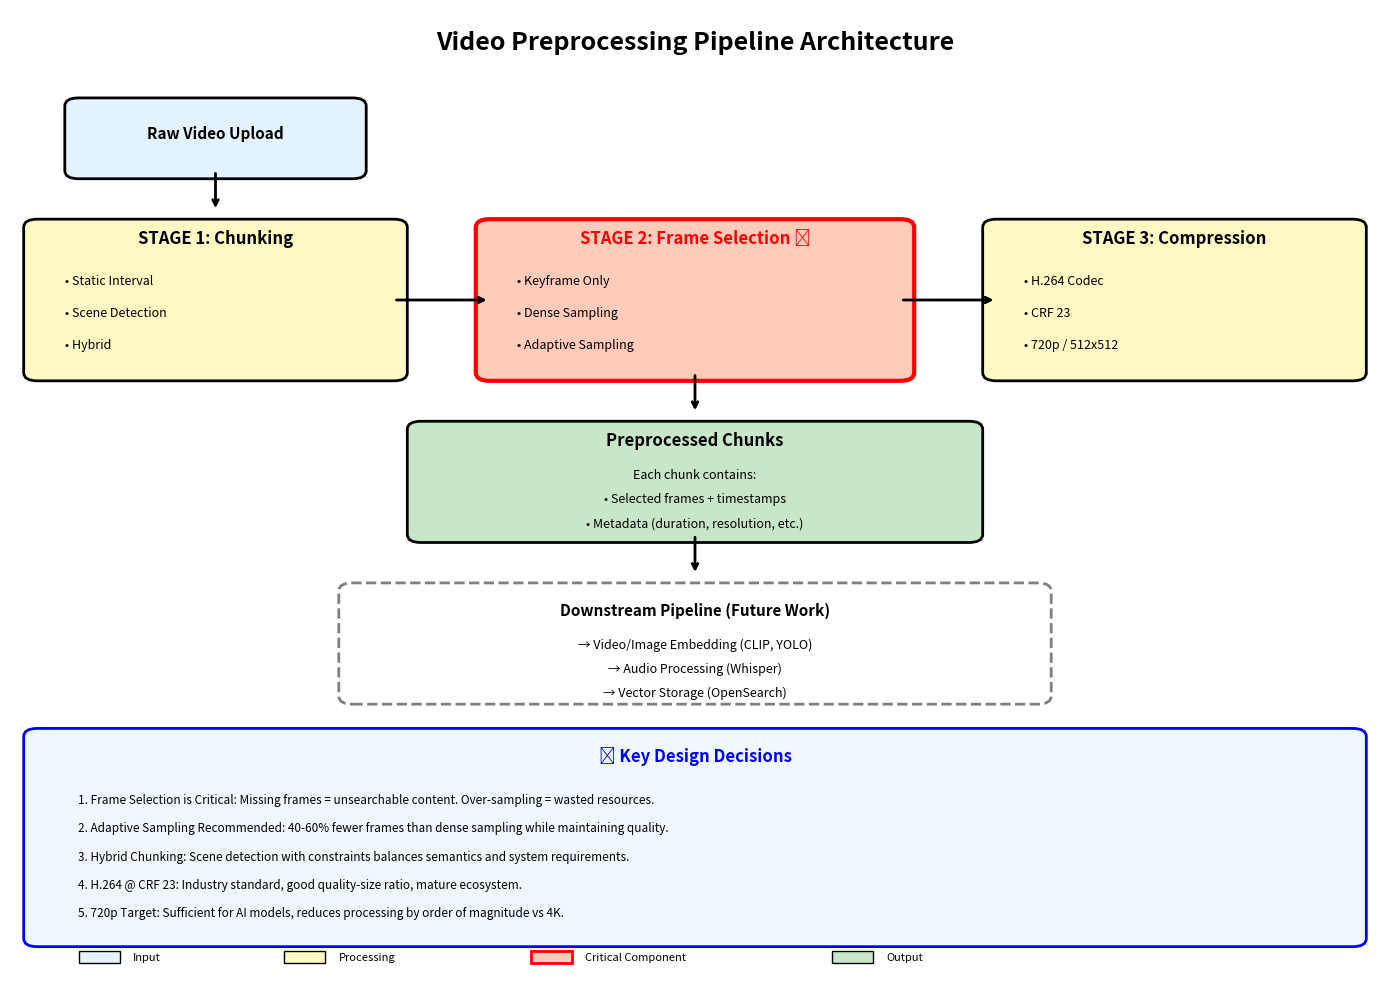
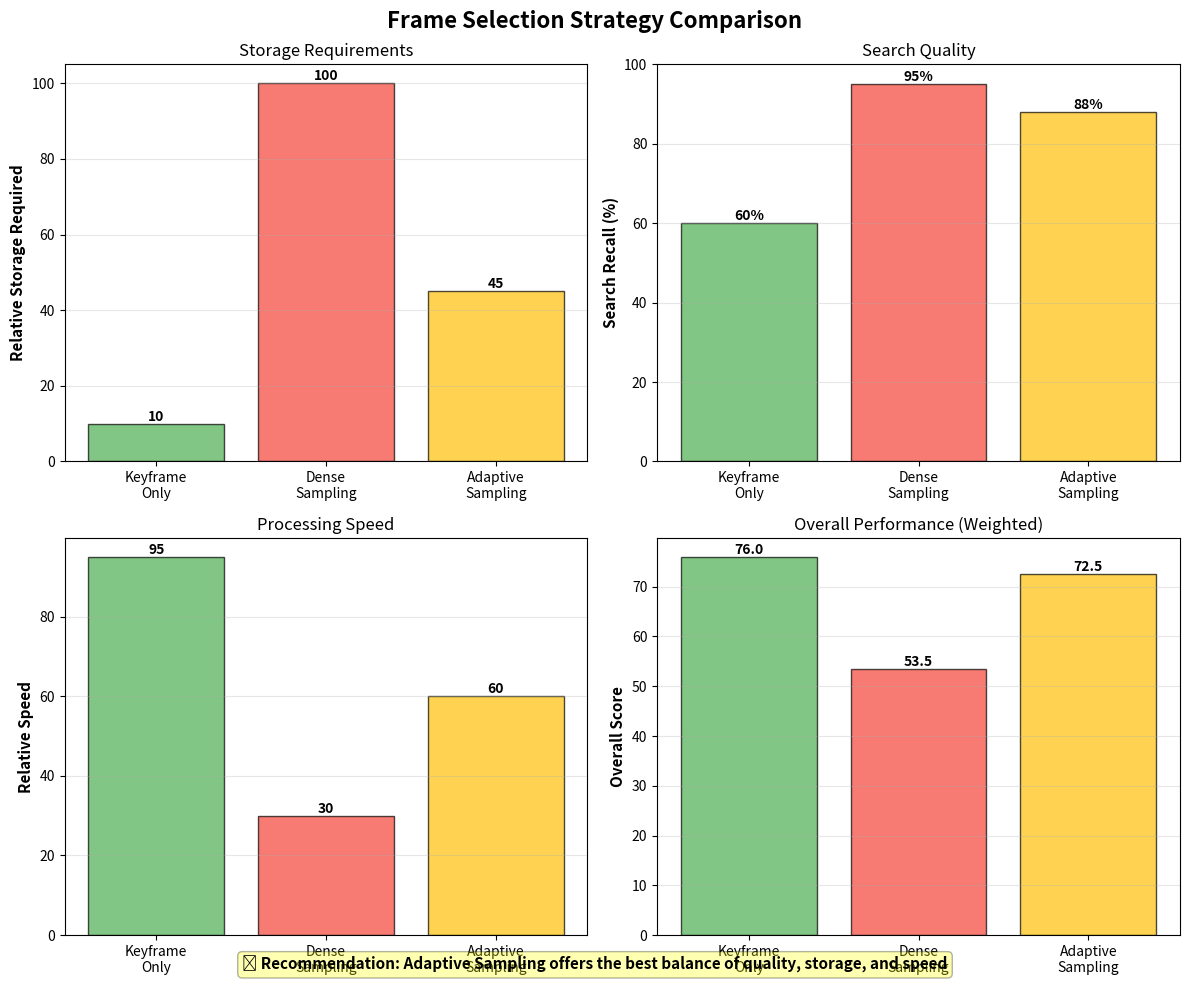

Generate these figures, in order, with matplotlib:
"""
Architecture Visualization
==========================
Generates a visual diagram of the preprocessing pipeline.
"""

import matplotlib.pyplot as plt
import matplotlib.patches as patches
from matplotlib.patches import FancyBboxPatch, FancyArrowPatch
import numpy as np


def create_architecture_diagram():
    """Create a visual diagram of the preprocessing architecture."""
    
    fig, ax = plt.subplots(1, 1, figsize=(14, 10))
    ax.set_xlim(0, 10)
    ax.set_ylim(0, 12)
    ax.axis('off')
    
    # Title
    ax.text(5, 11.5, 'Video Preprocessing Pipeline Architecture', 
            fontsize=18, fontweight='bold', ha='center')
    
    # Colors
    input_color = '#E3F2FD'
    process_color = '#FFF9C4'
    output_color = '#C8E6C9'
    critical_color = '#FFCCBC'
    
    # Input
    input_box = FancyBboxPatch((0.5, 10), 2, 0.8, 
                               boxstyle="round,pad=0.1", 
                               edgecolor='black', facecolor=input_color, linewidth=2)
    ax.add_patch(input_box)
    ax.text(1.5, 10.4, 'Raw Video Upload', ha='center', fontsize=11, fontweight='bold')
    
    # Arrow down
    ax.annotate('', xy=(1.5, 9.5), xytext=(1.5, 10),
                arrowprops=dict(arrowstyle='->', lw=2))
    
    # Stage 1: Chunking
    stage1_box = FancyBboxPatch((0.2, 7.5), 2.6, 1.8, 
                                boxstyle="round,pad=0.1", 
                                edgecolor='black', facecolor=process_color, linewidth=2)
    ax.add_patch(stage1_box)
    ax.text(1.5, 9.1, 'STAGE 1: Chunking', ha='center', fontsize=12, fontweight='bold')
    
    # Chunking methods
    methods = ['Static Interval', 'Scene Detection', 'Hybrid']
    for i, method in enumerate(methods):
        y = 8.6 - i*0.4
        ax.text(0.4, y, f'• {method}', fontsize=9)
    
    # Stage 2: Frame Selection (CRITICAL)
    stage2_box = FancyBboxPatch((3.5, 7.5), 3, 1.8, 
                                boxstyle="round,pad=0.1", 
                                edgecolor='red', facecolor=critical_color, linewidth=3)
    ax.add_patch(stage2_box)
    ax.text(5, 9.1, 'STAGE 2: Frame Selection ⭐', ha='center', 
            fontsize=12, fontweight='bold', color='red')
    
    # Frame selection methods
    frame_methods = ['Keyframe Only', 'Dense Sampling', 'Adaptive Sampling']
    for i, method in enumerate(frame_methods):
        y = 8.6 - i*0.4
        ax.text(3.7, y, f'• {method}', fontsize=9)
    
    # Stage 3: Compression
    stage3_box = FancyBboxPatch((7.2, 7.5), 2.6, 1.8, 
                                boxstyle="round,pad=0.1", 
                                edgecolor='black', facecolor=process_color, linewidth=2)
    ax.add_patch(stage3_box)
    ax.text(8.5, 9.1, 'STAGE 3: Compression', ha='center', fontsize=12, fontweight='bold')
    
    # Compression details
    comp_details = ['H.264 Codec', 'CRF 23', '720p / 512x512']
    for i, detail in enumerate(comp_details):
        y = 8.6 - i*0.4
        ax.text(7.4, y, f'• {detail}', fontsize=9)
    
    # Arrows between stages
    ax.annotate('', xy=(3.5, 8.4), xytext=(2.8, 8.4),
                arrowprops=dict(arrowstyle='->', lw=2))
    ax.annotate('', xy=(7.2, 8.4), xytext=(6.5, 8.4),
                arrowprops=dict(arrowstyle='->', lw=2))
    
    # Output chunks
    ax.annotate('', xy=(5, 7), xytext=(5, 7.5),
                arrowprops=dict(arrowstyle='->', lw=2))
    
    output_box = FancyBboxPatch((3, 5.5), 4, 1.3, 
                                boxstyle="round,pad=0.1", 
                                edgecolor='black', facecolor=output_color, linewidth=2)
    ax.add_patch(output_box)
    ax.text(5, 6.6, 'Preprocessed Chunks', ha='center', fontsize=12, fontweight='bold')
    ax.text(5, 6.2, 'Each chunk contains:', ha='center', fontsize=9)
    ax.text(5, 5.9, '• Selected frames + timestamps', ha='center', fontsize=9)
    ax.text(5, 5.6, '• Metadata (duration, resolution, etc.)', ha='center', fontsize=9)
    
    # Next pipeline stages
    ax.annotate('', xy=(5, 5), xytext=(5, 5.5),
                arrowprops=dict(arrowstyle='->', lw=2))
    
    next_box = FancyBboxPatch((2.5, 3.5), 5, 1.3, 
                              boxstyle="round,pad=0.1", 
                              edgecolor='gray', facecolor='white', 
                              linewidth=2, linestyle='dashed')
    ax.add_patch(next_box)
    ax.text(5, 4.5, 'Downstream Pipeline (Future Work)', 
            ha='center', fontsize=11, fontweight='bold', style='italic')
    ax.text(5, 4.1, '→ Video/Image Embedding (CLIP, YOLO)', ha='center', fontsize=9)
    ax.text(5, 3.8, '→ Audio Processing (Whisper)', ha='center', fontsize=9)
    ax.text(5, 3.5, '→ Vector Storage (OpenSearch)', ha='center', fontsize=9)
    
    # Key insights box
    insights_box = FancyBboxPatch((0.2, 0.5), 9.6, 2.5, 
                                  boxstyle="round,pad=0.1", 
                                  edgecolor='blue', facecolor='#F0F8FF', linewidth=2)
    ax.add_patch(insights_box)
    ax.text(5, 2.7, '🔑 Key Design Decisions', ha='center', 
            fontsize=12, fontweight='bold', color='blue')
    
    insights = [
        '1. Frame Selection is Critical: Missing frames = unsearchable content. Over-sampling = wasted resources.',
        '2. Adaptive Sampling Recommended: 40-60% fewer frames than dense sampling while maintaining quality.',
        '3. Hybrid Chunking: Scene detection with constraints balances semantics and system requirements.',
        '4. H.264 @ CRF 23: Industry standard, good quality-size ratio, mature ecosystem.',
        '5. 720p Target: Sufficient for AI models, reduces processing by order of magnitude vs 4K.'
    ]
    
    for i, insight in enumerate(insights):
        y = 2.3 - i*0.35
        ax.text(0.5, y, insight, fontsize=8.5, va='top')
    
    # Legend
    legend_y = 0.2
    ax.add_patch(patches.Rectangle((0.5, legend_y), 0.3, 0.15, 
                                   facecolor=input_color, edgecolor='black'))
    ax.text(0.9, legend_y+0.075, 'Input', fontsize=8, va='center')
    
    ax.add_patch(patches.Rectangle((2, legend_y), 0.3, 0.15, 
                                   facecolor=process_color, edgecolor='black'))
    ax.text(2.4, legend_y+0.075, 'Processing', fontsize=8, va='center')
    
    ax.add_patch(patches.Rectangle((3.8, legend_y), 0.3, 0.15, 
                                   facecolor=critical_color, edgecolor='red', linewidth=2))
    ax.text(4.2, legend_y+0.075, 'Critical Component', fontsize=8, va='center')
    
    ax.add_patch(patches.Rectangle((6, legend_y), 0.3, 0.15, 
                                   facecolor=output_color, edgecolor='black'))
    ax.text(6.4, legend_y+0.075, 'Output', fontsize=8, va='center')
    
    plt.tight_layout()
    return fig


def create_frame_selection_comparison():
    """Create a comparison chart of frame selection strategies."""
    
    fig, axes = plt.subplots(2, 2, figsize=(12, 10))
    fig.suptitle('Frame Selection Strategy Comparison', fontsize=16, fontweight='bold')
    
    # Data for comparison
    strategies = ['Keyframe\nOnly', 'Dense\nSampling', 'Adaptive\nSampling']
    
    # Chart 1: Storage Requirements
    ax = axes[0, 0]
    storage = [10, 100, 45]  # Relative units
    colors = ['#4CAF50', '#F44336', '#FFC107']
    bars = ax.bar(strategies, storage, color=colors, alpha=0.7, edgecolor='black')
    ax.set_ylabel('Relative Storage Required', fontsize=11, fontweight='bold')
    ax.set_title('Storage Requirements', fontsize=12)
    ax.grid(axis='y', alpha=0.3)
    
    # Add value labels
    for bar in bars:
        height = bar.get_height()
        ax.text(bar.get_x() + bar.get_width()/2., height,
                f'{int(height)}',
                ha='center', va='bottom', fontweight='bold')
    
    # Chart 2: Search Quality
    ax = axes[0, 1]
    quality = [60, 95, 88]  # Percentage
    bars = ax.bar(strategies, quality, color=colors, alpha=0.7, edgecolor='black')
    ax.set_ylabel('Search Recall (%)', fontsize=11, fontweight='bold')
    ax.set_title('Search Quality', fontsize=12)
    ax.set_ylim([0, 100])
    ax.grid(axis='y', alpha=0.3)
    
    for bar in bars:
        height = bar.get_height()
        ax.text(bar.get_x() + bar.get_width()/2., height,
                f'{int(height)}%',
                ha='center', va='bottom', fontweight='bold')
    
    # Chart 3: Processing Speed
    ax = axes[1, 0]
    speed = [95, 30, 60]  # Relative (higher = faster)
    bars = ax.bar(strategies, speed, color=colors, alpha=0.7, edgecolor='black')
    ax.set_ylabel('Relative Speed', fontsize=11, fontweight='bold')
    ax.set_title('Processing Speed', fontsize=12)
    ax.grid(axis='y', alpha=0.3)
    
    for bar in bars:
        height = bar.get_height()
        ax.text(bar.get_x() + bar.get_width()/2., height,
                f'{int(height)}',
                ha='center', va='bottom', fontweight='bold')
    
    # Chart 4: Overall Score (weighted)
    ax = axes[1, 1]
    # Score = 0.3*storage_efficiency + 0.5*quality + 0.2*speed
    storage_eff = [100 - s for s in [10, 100, 45]]
    overall = [0.3*s + 0.5*q + 0.2*sp for s, q, sp in zip(storage_eff, quality, speed)]
    bars = ax.bar(strategies, overall, color=colors, alpha=0.7, edgecolor='black')
    ax.set_ylabel('Overall Score', fontsize=11, fontweight='bold')
    ax.set_title('Overall Performance (Weighted)', fontsize=12)
    ax.grid(axis='y', alpha=0.3)
    
    for bar in bars:
        height = bar.get_height()
        ax.text(bar.get_x() + bar.get_width()/2., height,
                f'{height:.1f}',
                ha='center', va='bottom', fontweight='bold')
    
    # Add recommendation
    fig.text(0.5, 0.02, 
             '⭐ Recommendation: Adaptive Sampling offers the best balance of quality, storage, and speed',
             ha='center', fontsize=11, fontweight='bold', 
             bbox=dict(boxstyle='round', facecolor='yellow', alpha=0.3))
    
    plt.tight_layout()
    return fig


if __name__ == "__main__":
    print("Generating architecture diagrams...")
    
    # Generate pipeline diagram
    fig1 = create_architecture_diagram()
    fig1.savefig('preprocessing_architecture.png', dpi=300, bbox_inches='tight')
    print("✅ Saved: preprocessing_architecture.png")
    
    # Generate comparison chart
    fig2 = create_frame_selection_comparison()
    fig2.savefig('frame_selection_comparison.png', dpi=300, bbox_inches='tight')
    print("✅ Saved: frame_selection_comparison.png")
    
    print("\nDiagrams generated successfully!")
    plt.show()
